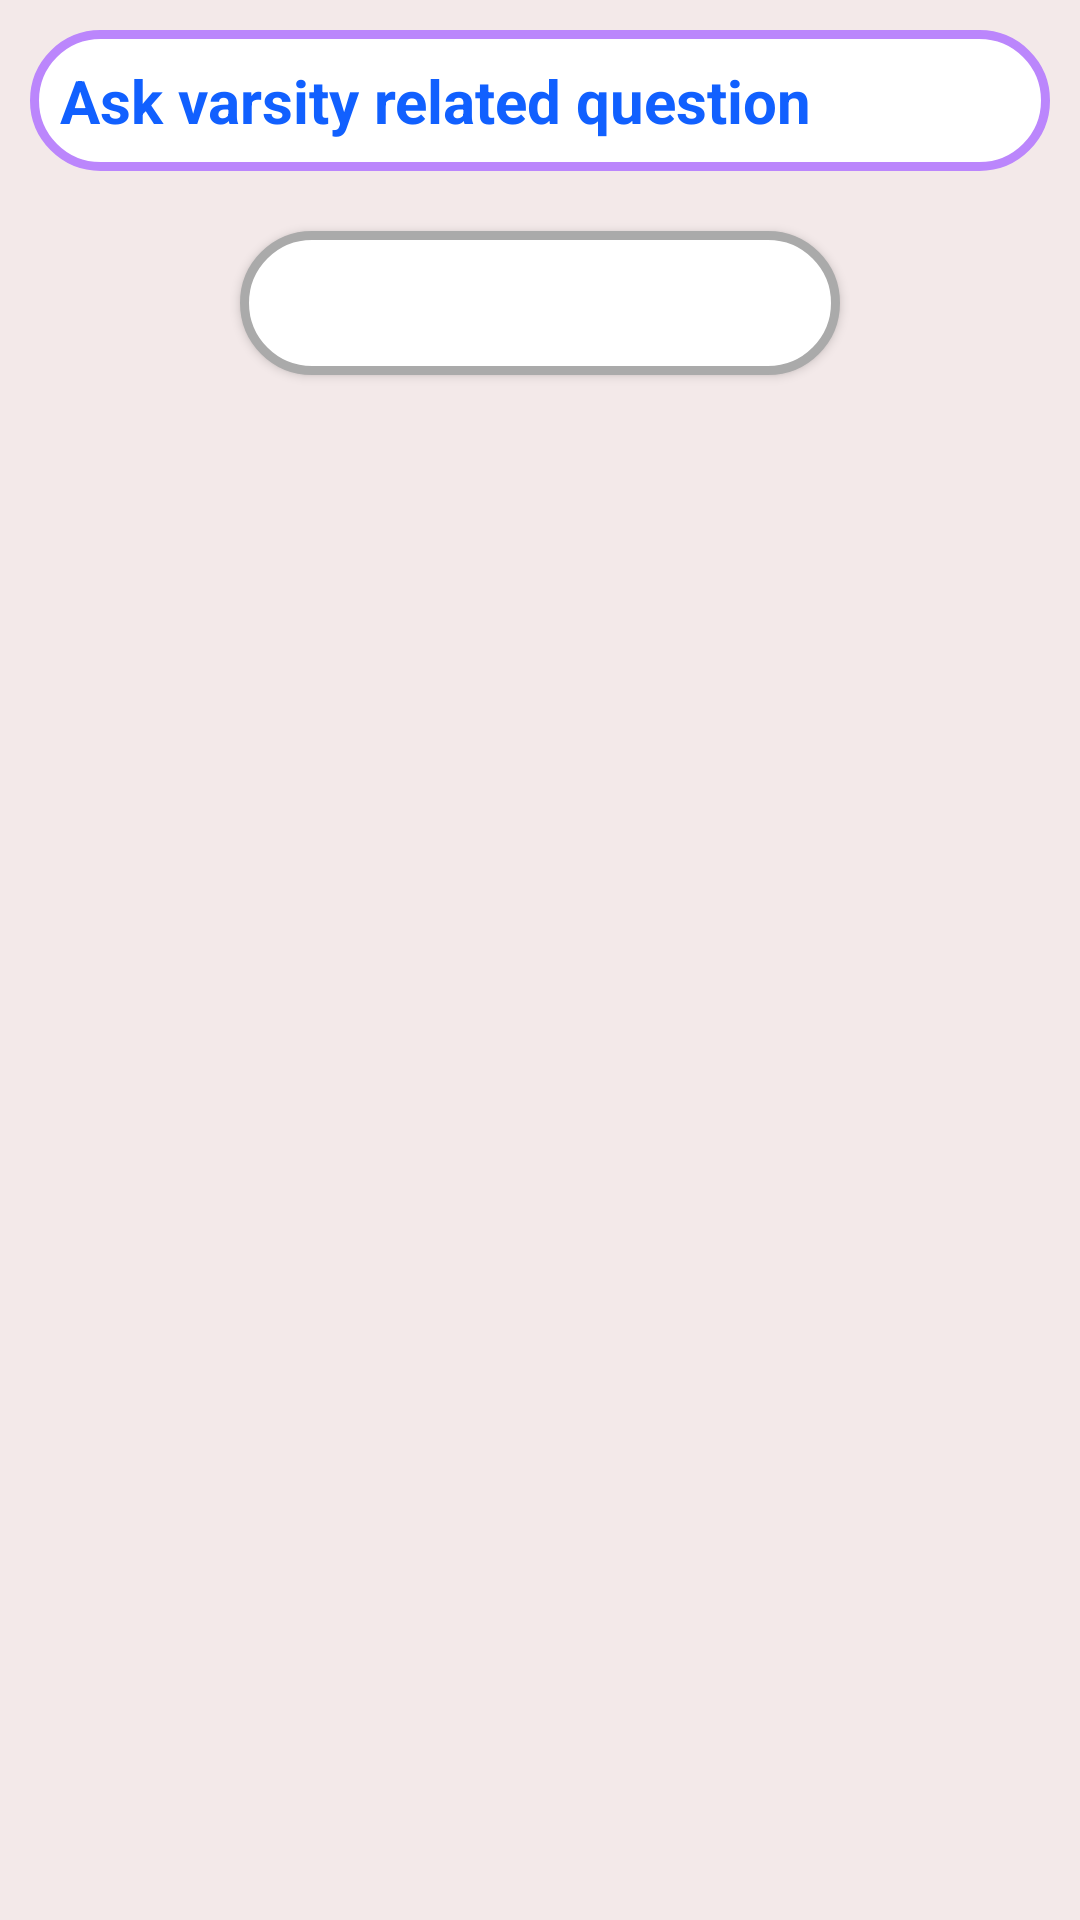

Reconstruct the res/layout file that produces this screen, plus the resources it refers to.
<!-- AndroidManifest.xml: application theme Theme.FreshmanUtilites -->
<!-- res/layout/activity_questions.xml -->
<?xml version="1.0" encoding="utf-8"?>
<LinearLayout xmlns:android="http://schemas.android.com/apk/res/android"
    xmlns:app="http://schemas.android.com/apk/res-auto"
    xmlns:tools="http://schemas.android.com/tools"
    android:layout_width="match_parent"
    android:layout_height="match_parent"
    android:orientation="vertical"
    android:background="#F3E9E9"
    tools:context=".Questions">

    <EditText
        android:layout_width="match_parent"
        android:layout_height="wrap_content"
        android:paddingStart="20dp"
        android:textStyle="bold"
        android:textSize="20dp"
        android:padding="10dp"
        android:hint="Ask varsity related question"
        android:textColorHint="#1160FF"
        android:textColor="@color/black"
        android:id="@+id/question_et"
        android:background="@drawable/custom_input_ques"
        android:layout_margin="10dp"
/>

    <Button
        android:layout_width="200dp"
        android:layout_height="wrap_content"
        android:text="Submit question"
       android:layout_margin="10dp"
        android:id="@+id/button_submit"
        android:layout_gravity="center"
        android:background="@drawable/custom_input"
        android:textColor="@color/white"
        android:textSize="20sp"


        />
</LinearLayout>
<!-- resources referenced by this layout -->
<resources>
  <!-- drawable custom_input (drawable) -->
  <?xml version="1.0" encoding="utf-8"?>
  <selector xmlns:android="http://schemas.android.com/apk/res/android">
      
      <item android:state_enabled="true" android:state_focused="true">
          <shape android:shape="rectangle">
              <solid android:color="@color/white"/>
              <corners android:radius="45dp"/>
              <stroke android:color="@color/black" android:width="3dp"/>
          </shape>
      </item>
      
      <item android:state_enabled="true">
          <shape android:shape="rectangle">
              <solid android:color="@color/white"/>
              <corners android:radius="45dp"/>
              <stroke android:color="@android:color/darker_gray" android:width="3dp"/>
          </shape>
      </item>
  
  </selector>
  <!-- drawable custom_input_ques (drawable-v24) -->
  <?xml version="1.0" encoding="utf-8"?>
  <selector xmlns:android="http://schemas.android.com/apk/res/android">
      
      <item android:state_enabled="true" android:state_focused="true">
          <shape android:shape="rectangle">
              <solid android:color="@color/white"/>
              <corners android:radius="45dp"/>
              <stroke android:color="@color/black" android:width="3dp"/>
          </shape>
      </item>
      
      <item android:state_enabled="true">
          <shape android:shape="rectangle">
              <solid android:color="@color/white"/>
              <corners android:radius="45dp"/>
              <stroke android:color="@color/purple_200" android:width="3dp"/>
          </shape>
      </item>
  
  </selector>
  <style name="Theme.FreshmanUtilites" parent="Theme.MaterialComponents.DayNight.DarkActionBar">
          
          <item name="colorPrimary">@color/purple_500</item>
          <item name="colorPrimaryVariant">@color/purple_700</item>
          <item name="colorOnPrimary">@color/white</item>
          
          <item name="colorSecondary">@color/teal_200</item>
          <item name="colorSecondaryVariant">@color/teal_700</item>
          <item name="colorOnSecondary">@color/black</item>
          
          <item name="android:statusBarColor" tools:targetApi="l">?attr/colorPrimaryVariant</item>
          
      </style>
  <!-- not gathered from this repository: default colours our renderer supplied (Android Studio template values) -->
  <color name="purple_200">#FFBB86FC</color>
  <color name="purple_500">#FF6200EE</color>
  <color name="purple_700">#FF3700B3</color>
  <color name="teal_200">#FF03DAC5</color>
  <color name="teal_700">#FF018786</color>
  <color name="black">#FF000000</color>
  <color name="white">#FFFFFFFF</color>
</resources>
